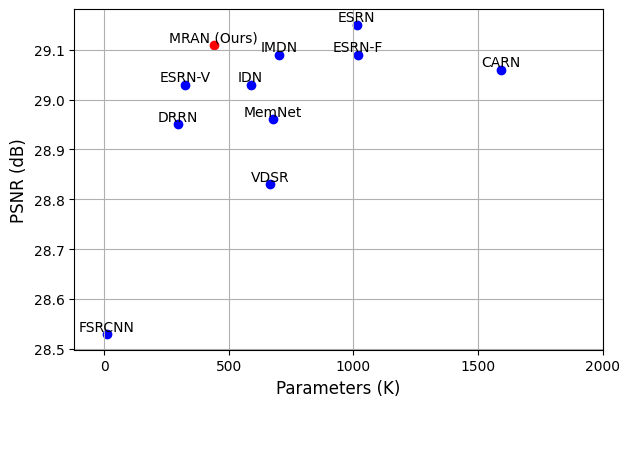

Write Python code to recreate this figure.
from matplotlib import pyplot
import matplotlib.pyplot as plt
import numpy as np
from matplotlib.pyplot import MultipleLocator
#plt.figure(3)
fig = plt.figure()
fig.set_facecolor('white')
x = [12, 665, 297, 677, 588, 1592, 703, 1014, 1019, 324, 440]
y = [28.53, 28.83, 28.95, 28.96, 29.03, 29.06, 29.09, 29.15, 29.09, 29.03, 29.11]
label = ['FSRCNN','VDSR','DRRN','MemNet','IDN','CARN','IMDN','ESRN','ESRN-F','ESRN-V','MRAN (Ours)']
# 设置figure窗体的颜色
plt.rcParams['figure.facecolor'] = 'white'
# 设置axes绘图区的颜色
plt.rcParams['axes.facecolor'] = 'white'
color = ["blue", "blue", "blue", "blue", "blue", "blue", "blue", "blue", "blue", "blue", "red"]
font1 = {'family': 'Times New Roman',
         'weight': 'normal',
         'size': 12,
         }
font2 = {'family': 'Times New Roman',
         'weight': 'normal',
         'size': 10,
         }
for i in range(len(x)):
    plt.scatter(x[i], y[i], color=color[i])

for i in range(0, len(x)):
    plt.text(x[i], y[i], label[i], fontdict=font2, ha="center", va="bottom")
x_major_locator=MultipleLocator(500)
#把x轴的刻度间隔设置为1，并存在变量里
#ax为两条坐标轴的实例
ax = plt.gca()
ax.xaxis.set_major_locator(x_major_locator)
#把x轴的主刻度设置为1的倍数
plt.xlim(-120,2000)#把x轴的刻度范围设置为-0.5到11，因为0.5不满一个刻度间隔，所以数字不会显示出来，但是能看到一点空白

# plt.legend(prop={'family' : 'Times New Roman', 'size': 16})
plt.gcf().set_facecolor(np.ones(3)* 240 / 255)   # 生成画布的大小
plt.grid()  # 生成网格

plt.legend(loc='center left',fontsize=11, bbox_to_anchor=(0.02, -0.28),ncol=3,frameon=False)

# 设置坐标刻度值的大小以及刻度值的字体
plt.tick_params(labelsize=10)
labels = ax.get_xticklabels() + ax.get_yticklabels()
[label.set_fontname('Times New Roman') for label in labels]
for item in [fig, ax]:
    item.patch.set_visible(False)
plt.xlabel('Parameters (K)',font1)
plt.ylabel('PSNR (dB)',font1)
plt.show()
plt.tight_layout()
plt.savefig(".\\fig.pdf")